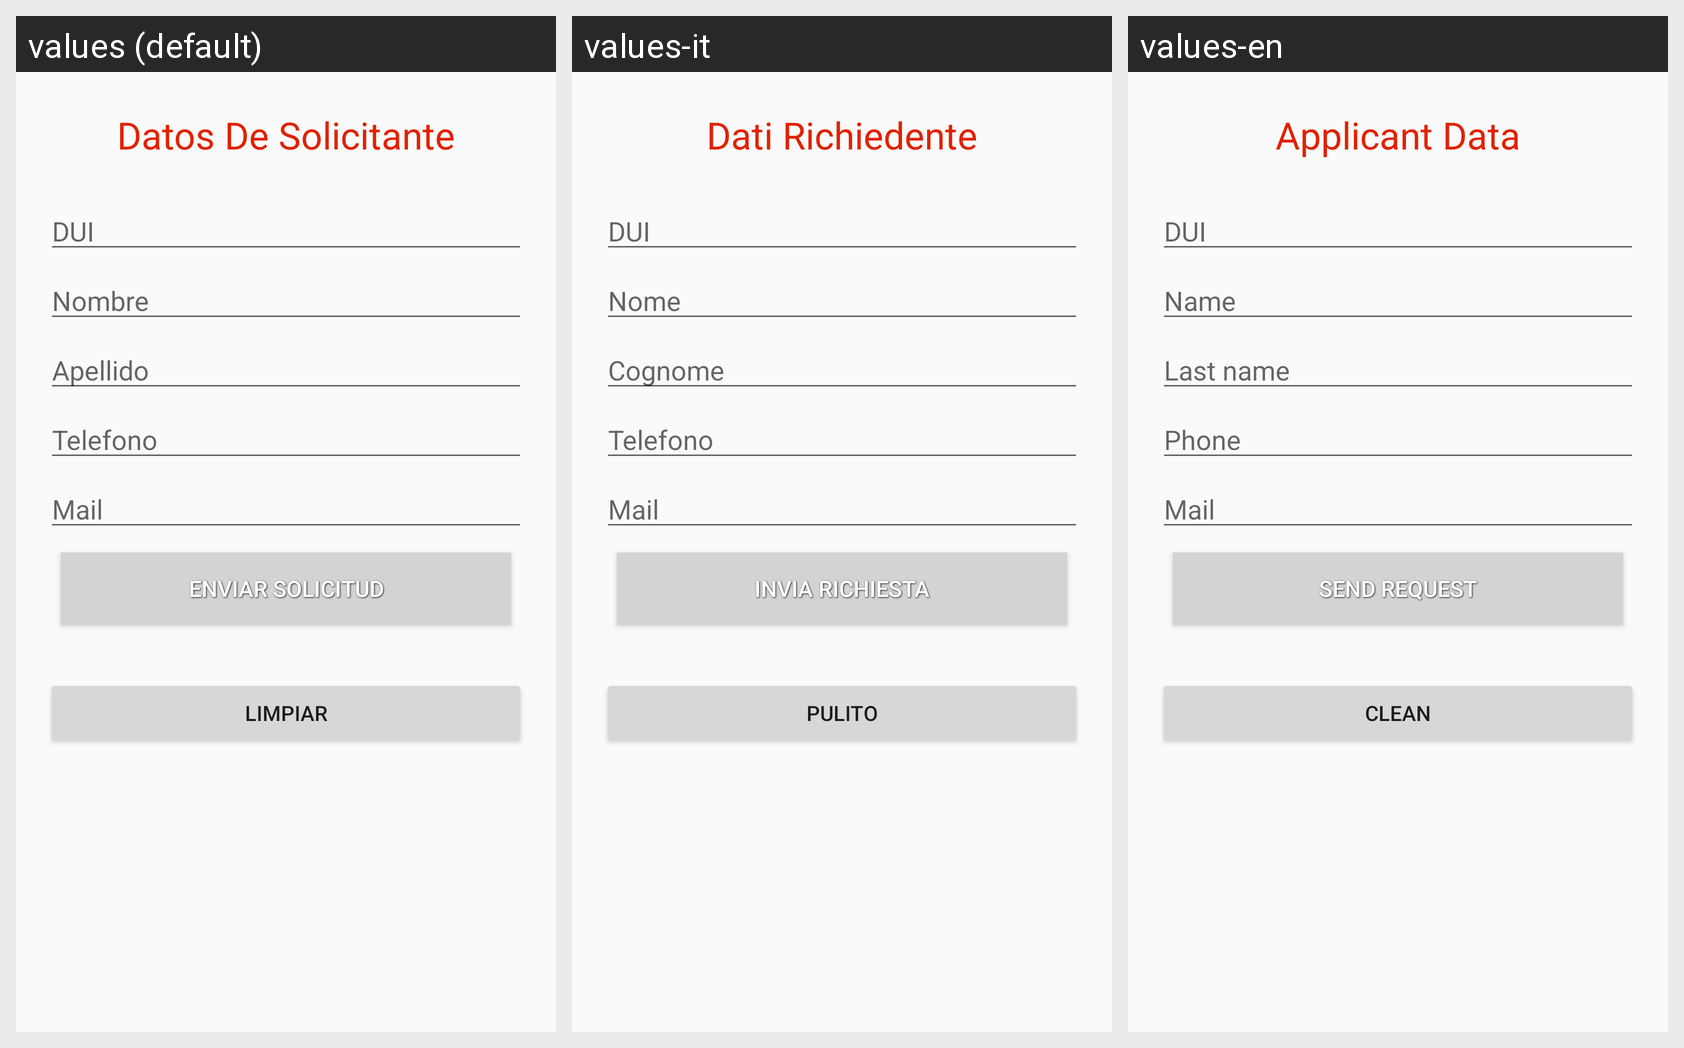

For this localized Android screen grid, give each drawn string resource with its value in every locale shown.
Android screen res/layout/activity_solicitante_insertar.xml rendered under 3 locales, left to right: values (default), values-it, values-en. Device: Nexus 5 (rendered at 1080×1920; each locale shown at half size, 540×960, under a caption strip naming it); theme AppTheme.
Strings drawn on this screen, with the default value and each locale's value (text and hints the layout hard-codes, and strings that could not be matched under every locale, appear in the picture but are not listed):

insertar_solicitante
  values: Datos De Solicitante
  values-it: Dati Richiedente
  values-en: Applicant Data

dui_solicitante
  values: DUI
  values-it: DUI
  values-en: DUI

nombre_solicitante
  values: Nombre
  values-it: Nome
  values-en: Name

apellido_solicitante
  values: Apellido
  values-it: Cognome
  values-en: Last name

telefono_solicitante
  values: Telefono
  values-it: Telefono
  values-en: Phone

mail_solicitante
  values: Mail
  values-it: Mail
  values-en: Mail

enviar_solicitud
  values: Enviar Solicitud
  values-it: Invia Richiesta
  values-en: Send Request

limpiar
  values: Limpiar
  values-it: Pulito
  values-en: Clean
